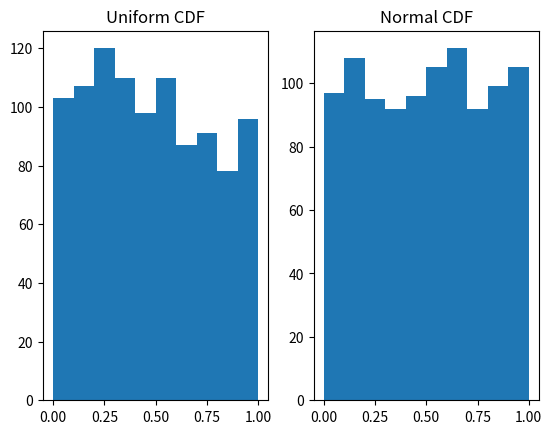
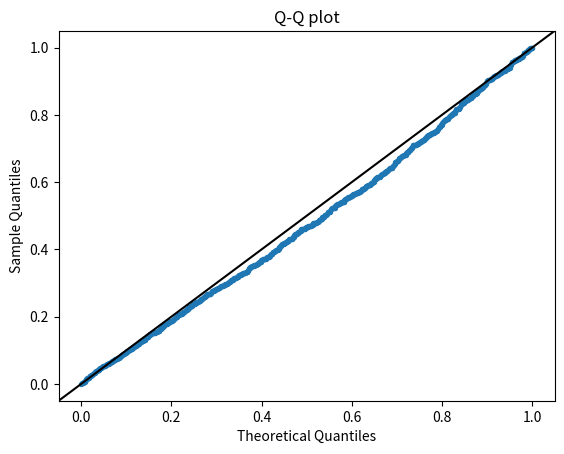
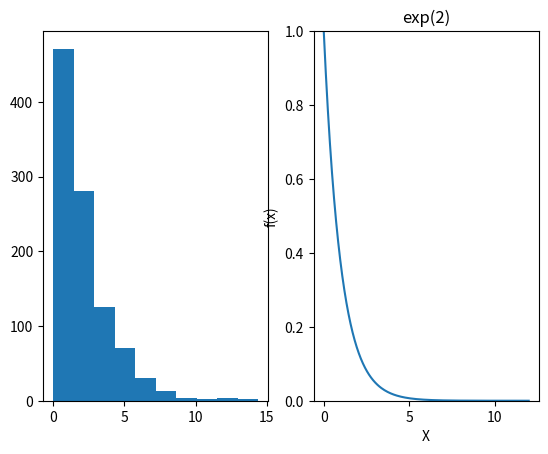
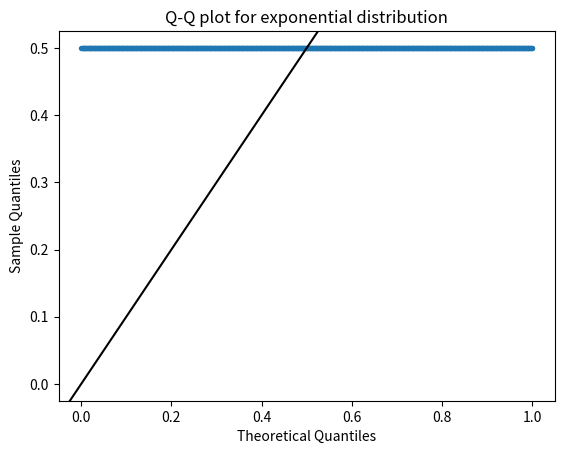
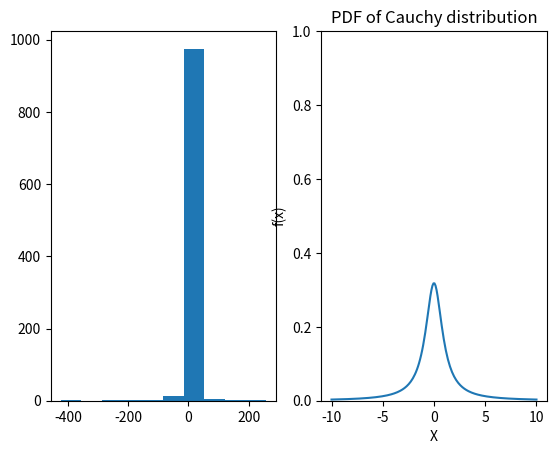
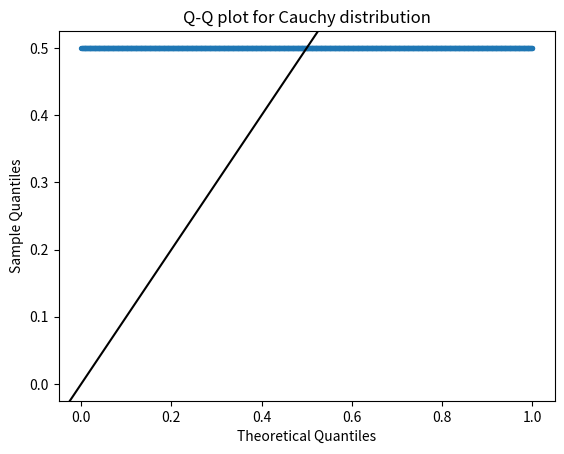
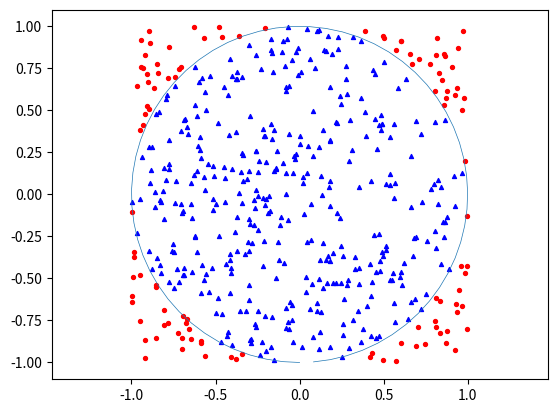
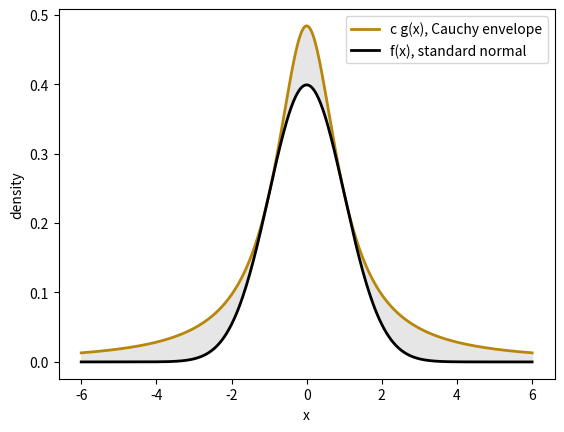
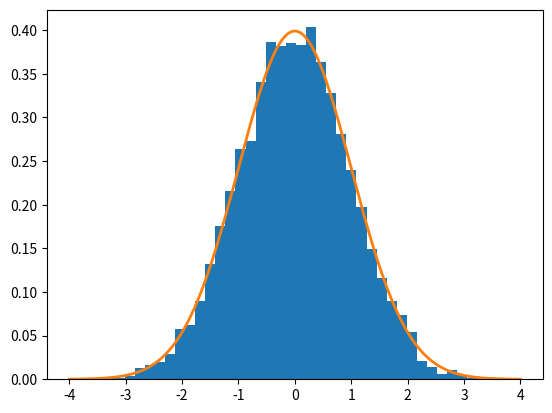
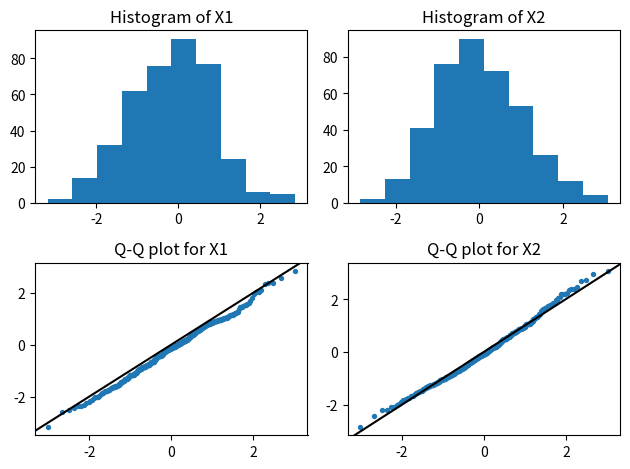
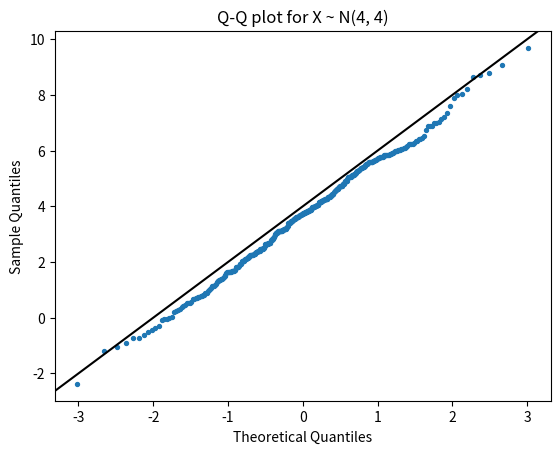
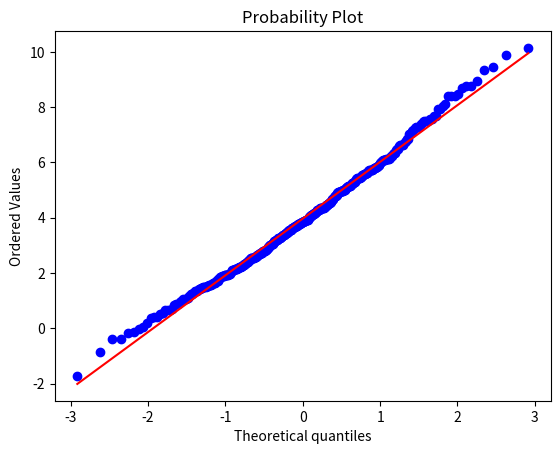
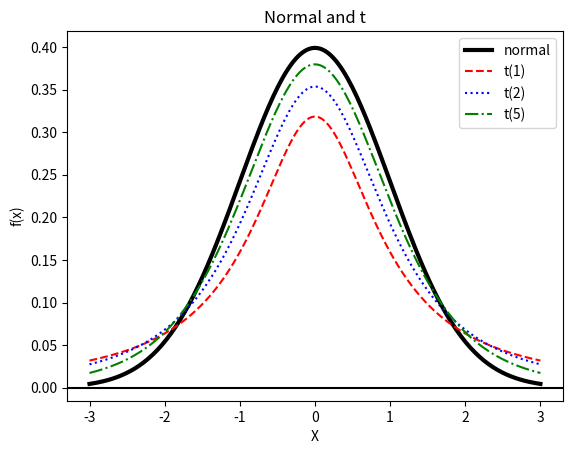

Generate these figures, in order, with matplotlib:
# STAT:5400 Section 3.1 — Random Number Generators
# Code from the lecture notes; no output, no solutions.

## 2.1 Draw from the uniform distribution

import numpy as np

u = np.random.uniform(0, 1, 1)
print(u)


## 2.2 Set seed

np.random.seed(5400)
u = np.random.uniform(0, 1, 1)
print(u)

np.random.seed(5400)
state = np.random.get_state()   # ("MT19937", 624 integers, position, ...)
print(len(state[1]))
print(state[1][:6])


## 2.3 Generate $U \sim \mathrm{Unif}(1, 5)$

# Predict
np.random.seed(5400)
u1 = np.random.uniform(1, 5, 1)
print(u1)

# Predict
np.random.seed(5400)
u2 = np.random.uniform(0, 1, 1) * 4 + 1
print(u2)

# Predict
help(np.random.uniform)


## 2.5 Generating many uniforms

np.random.seed(5400)
ulist = np.random.uniform(1, 5, 5)
print(ulist)

np.random.seed(5400)
ulist = np.full(5, np.nan)
for i in range(5):
    ulist[i] = np.random.uniform(1, 5)
print(ulist)


## 2.6 R and Python do not share a stream

import numpy as np

np.random.seed(5400)
print(4 * np.random.uniform(0, 1, 1) + 1)

np.random.seed(5400)
print(np.random.uniform(1, 5, 5))


## 2.7 Mean and variance of uniform distribution

import numpy as np

np.random.seed(5400)
ulist = np.random.uniform(0, 1, 100)
print(np.mean(ulist))
print(np.var(ulist))

import scipy.stats

np.random.seed(5400)
ulist = scipy.stats.uniform.rvs(0, 1, 100)
print(ulist.mean())
print(ulist.var())


## 2.10 Checking the probability integral transform

import matplotlib.pyplot as plt
import scipy.stats

plt.subplot(1, 2, 1)
X = np.random.uniform(2, 5, 1000)
plt.hist(scipy.stats.uniform.cdf(X, loc=2, scale=3))
plt.title("Uniform CDF")
plt.subplot(1, 2, 2)
X = scipy.stats.norm.rvs(0, 1, 1000)
plt.hist(scipy.stats.norm.cdf(X, loc=0, scale=1))
plt.title("Normal CDF")
plt.show()


## 2.11 Uniform random number generators in Python

np.random.seed(5400)
print(np.random.uniform(low=2, high=5, size=3))

np.random.seed(5400)
print(scipy.stats.uniform.rvs(loc=2, scale=3, size=3))


## 2.12 Q-Q plot (quantile-quantile plot)

import scipy.stats
import matplotlib.pyplot as plt

np.random.seed(5400)
ulist = np.random.uniform(0, 1, 1000)
probs = (np.arange(1, 1001) - 0.5) / 1000   # same as ppoints(1000) in R
plt.scatter(scipy.stats.uniform.ppf(probs), np.sort(ulist), s=8)
plt.axline((0, 0), slope=1, color="black")
plt.xlabel("Theoretical Quantiles")
plt.ylabel("Sample Quantiles")
plt.title("Q-Q plot")
plt.show()


## 3.1 Drawing from Bernoulli distribution

import numpy as np

# Generate Bern(0.4)
Y = (np.random.uniform(0, 1, 1) < 0.4).astype(float)
print(Y)

np.random.seed(5400)
# Generate Y1, ..., Y100 ~ Bern(0.4)
Ylist = (np.random.uniform(0, 1, 100) < 0.4).astype(float)

# population mean is 0.4
print(np.mean(Ylist))

# population variance is 0.4 * 0.6 = 0.24
print(np.var(Ylist, ddof=1))   # ddof=1 divides by n - 1, like R's var


## 3.2 Drawing from Binomial distribution

np.random.seed(5400)
# Generate X ~ Bin(100, 0.4)
X = np.sum(np.random.uniform(0, 1, 100) < 0.4)
print(X)

np.random.seed(5400)
print(np.random.binomial(n=100, p=0.4, size=1))
print(scipy.stats.binom.rvs(n=100, p=0.4, size=1))


## 4.2 Drawing from exponential distribution

np.random.seed(5400)
Ulist = np.random.uniform(0, 1, 1000)
Xlist = [-2 * np.log(u) for u in Ulist]
print(Xlist[0:3])

print(np.mean(Xlist))
print(np.var(Xlist))


## 4.3 Histogram against the density

# By hand
import scipy.stats
import matplotlib.pyplot as plt

plt.subplot(1, 2, 1)
plt.hist(Xlist)
xs = np.linspace(0.001, 12, 200)
plt.subplot(1, 2, 2)
plt.plot(xs, scipy.stats.expon.pdf(xs, scale=1))   # <- change this line
plt.ylim(0, 1)
plt.xlabel("X")
plt.ylabel("f(x)")
plt.title("exp(2)")
plt.show()


## 4.4 Q-Q plot for the exponential

# By hand
probs = (np.arange(1, 1001) - 0.5) / 1000   # same as ppoints(1000) in R
plt.scatter(probs, np.full(1000, 0.5), s=8)  # <- change this line
plt.axline((0, 0), slope=1, color="black")
plt.xlabel("Theoretical Quantiles")
plt.ylabel("Sample Quantiles")
plt.title("Q-Q plot for exponential distribution")
plt.show()


## 4.5 The `rexp` function in R

np.random.seed(5400)
Xlist = np.random.exponential(scale=2, size=1000)   # scale is the mean
print(Xlist[0:3])

print(np.mean(Xlist))
print(np.var(Xlist, ddof=1))

# Predict
np.random.seed(5400)
print(-2 * np.log(np.random.uniform(0, 1, 3)))
np.random.seed(5400)
print(np.random.exponential(scale=2, size=3))


## 4.6 Drawing from the standard Cauchy distribution

np.random.seed(5400)
# Generate X1, ..., X1000 ~ Cauchy
Ulist = np.random.uniform(0, 1, 1000)
Xlist = np.tan(np.pi * (Ulist - 0.5))

import scipy.stats
import matplotlib.pyplot as plt

plt.subplot(1, 2, 1)
plt.hist(Xlist)
xs = np.linspace(-10, 10, 200)
plt.subplot(1, 2, 2)
plt.plot(xs, scipy.stats.cauchy.pdf(xs))
plt.ylim(0, 1)
plt.xlabel("X")
plt.ylabel("f(x)")
plt.title("PDF of Cauchy distribution")
plt.show()

# By hand
probs = (np.arange(1, 1001) - 0.5) / 1000   # same as ppoints(1000) in R
plt.scatter(probs, np.full(1000, 0.5), s=8)  # <- change this line
plt.axline((0, 0), slope=1, color="black")
plt.xlabel("Theoretical Quantiles")
plt.ylabel("Sample Quantiles")
plt.title("Q-Q plot for Cauchy distribution")
plt.show()


## 4.7 Cauchy and $t$

np.random.seed(5400)
print(np.mean(np.random.standard_cauchy(10000)))
print(np.mean(np.random.standard_cauchy(10000)))
print(np.mean(np.random.standard_cauchy(10000)))


## 4.8 Sampling the next word

import numpy as np
words = ["reject", "accept", "retain"]
p = np.array([0.665, 0.245, 0.090])

rng = np.random.default_rng(5400)
u = rng.random()
print(words[np.searchsorted(np.cumsum(p), u, side="right")])   # one uniform, one word

# 10,000 draws: the frequencies match p
u = rng.random(10000)
idx = np.searchsorted(np.cumsum(p), u, side="right")
print(np.bincount(idx) / 10000)


## 5.2 Accept/reject sampling (cont'd)

np.random.seed(5400)
n = 500  # total samples
# Each row is a pair of V1 and V2. n rows in total.
dat = [np.random.uniform(-1, 1, 2) for i in range(n)]
# Accept if V_1^2 + V_2^2 <= 1.
accept = [(dat[i][0]**2 + dat[i][1]**2) <= 1 for i in range(n)]
print(np.mean([int(x) for x in accept]), np.pi / 4)

# Accepted pairs of V1 and V2
V = [dat[i] for i in range(n) if accept[i]]
# Rejected pairs of V1 and V2
V_out = [dat[i] for i in range(n) if not accept[i]]

import matplotlib.pyplot as plt

v = np.arange(-np.pi, np.pi, 0.1)
plt.plot(np.sin(v), np.cos(v), linewidth=0.5)
plt.scatter([row[0] for row in V], [row[1] for row in V],
  color="blue", marker="^", s=8)
plt.scatter([row[0] for row in V_out], [row[1] for row in V_out],
  color="red", marker="o", s=8)
plt.axis('equal')
plt.show()

from scipy import stats, optimize
c_bound = -optimize.minimize_scalar(
  lambda x: -stats.norm.pdf(x) / stats.cauchy.pdf(x),
  bounds=(-3, 3), method="bounded").fun
print(c_bound)

xs = np.linspace(-6, 6, 400)
env = c_bound * stats.cauchy.pdf(xs)
tgt = stats.norm.pdf(xs)
plt.fill_between(xs, tgt, env, color="0.9")      # rejected
plt.plot(xs, env, lw=2, color="#b8860b", label="c g(x), Cauchy envelope")
plt.plot(xs, tgt, lw=2, color="black", label="f(x), standard normal")
plt.xlabel("x"); plt.ylabel("density"); plt.legend()
plt.show()

rng = np.random.default_rng(5400)
n = 10000
Y = rng.standard_cauchy(n)
U = rng.random(n)
keep = U <= stats.norm.pdf(Y) / (c_bound * stats.cauchy.pdf(Y))
print(keep.mean(), 1 / c_bound)

X = Y[keep]
plt.hist(X, bins=40, density=True)
xs = np.linspace(-4, 4, 200)
plt.plot(xs, stats.norm.pdf(xs), lw=2)
plt.show()


## 6.2 Polar method for the standard normal

Rsq = np.array([row[0]**2 + row[1]**2 for row in V])
ok = Rsq > 0                # drop a pair that is exactly (0, 0)
m = np.sqrt(-(2 * np.log(Rsq[ok])) / Rsq[ok])
x = m[:, None] * np.array(V)[ok]


## 6.3 Checking the normals

import scipy.stats
import matplotlib.pyplot as plt

fig, ax = plt.subplots(2, 2)
# histograms
ax[0, 0].hist(x[:, 0])
ax[0, 0].set_title("Histogram of X1")
ax[0, 1].hist(x[:, 1])
ax[0, 1].set_title("Histogram of X2")
# Q-Q plots
probs = (np.arange(1, len(x) + 1) - 0.5) / len(x)   # same as ppoints(NROW(X)) in R
ax[1, 0].scatter(scipy.stats.norm.ppf(probs), np.sort(x[:, 0]), s=8)
ax[1, 0].axline((0, 0), slope=1, color="black")
ax[1, 0].set_title("Q-Q plot for X1")
ax[1, 1].scatter(scipy.stats.norm.ppf(probs), np.sort(x[:, 1]), s=8)
ax[1, 1].axline((0, 0), slope=1, color="black")
ax[1, 1].set_title("Q-Q plot for X2")
plt.tight_layout()
plt.show()


## 6.4 Q-Q plot for $\mathrm{N}(\mu, \sigma^2)$

newx = x[:, 0] * 2 + 4
dat_quant = np.sort(newx)
thr_quant = scipy.stats.norm.ppf((np.arange(1, len(newx) + 1) - 0.5) / len(newx))
plt.scatter(thr_quant, dat_quant, s=8)
plt.axline((0, 4), slope=2, color="black")   # intercept 4, slope 2
plt.xlabel("Theoretical Quantiles")
plt.ylabel("Sample Quantiles")
plt.title("Q-Q plot for X ~ N(4, 4)")
plt.show()


## 6.5 `qqnorm` and `qqline`

import scipy.stats
import matplotlib.pyplot as plt

newx = np.array(x)[:, 1] * 2 + 4
fig, ax = plt.subplots(1, 1)
scipy.stats.probplot(newx, plot=plt)
plt.show()


## 6.6 What R actually uses

np.random.seed(5400)
print(scipy.stats.norm.ppf(np.random.uniform(0, 1, 1)))

np.random.seed(5400)
# np.random.normal uses the polar method above, not inversion,
# so this number is different from the one in the block above
print(np.random.normal(0, 1, 1))


## 6.7 Standard Cauchy, again

V_arr = np.array(V)
Y = V_arr[:, 0] / V_arr[:, 1]
# min, 1st quartile, median, 3rd quartile, max, then the mean
print(np.percentile(Y, [0, 25, 50, 75, 100]))
print(np.mean(Y))


## 6.8 $\chi_v^2$ distribution

np.random.seed(5400)
Zlist = np.random.normal(0, 1, 10)
Y = np.sum(Zlist**2)
print(Y)


## 6.9 Student's $t$ distribution

import scipy.stats
import matplotlib.pyplot as plt

xs = np.linspace(-3, 3, 200)
plt.plot(xs, scipy.stats.norm.pdf(xs, 0, 1), lw=3, ls="-", color="black", label="normal")
plt.plot(xs, scipy.stats.t.pdf(xs, 1), ls="--", color="red", label="t(1)")
plt.plot(xs, scipy.stats.t.pdf(xs, 2), ls=":", color="blue", label="t(2)")
plt.plot(xs, scipy.stats.t.pdf(xs, 5), ls="-.", color="green", label="t(5)")
plt.axhline(0, color="black")
plt.xlabel("X")
plt.ylabel("f(x)")
plt.title("Normal and t")
plt.legend(loc="upper right")
plt.show()


## 7.4 Generate one copy from $\mathrm{N}_p(\boldsymbol{\mu}, \boldsymbol{\Sigma})$

import numpy as np

np.random.seed(5400)
# sample size and dimension
n = 1000
p = 5
# var-covariance matrix
Sigma = np.full((p, p), 0.5)
np.fill_diagonal(Sigma, 1)
mu = np.arange(1, p + 1)   # mean vector

# eigen-decomposition (eigh is for symmetric matrices)
eig_values, eig_vectors = np.linalg.eigh(Sigma)
Sigma_sqrt = eig_vectors @ np.diag(np.sqrt(eig_values)) @ eig_vectors.T

Z = np.random.normal(0, 1, p)
X = mu + Sigma_sqrt @ Z
print(X)


## 7.5 Generate multiple copies from $\mathrm{N}_p(\boldsymbol{\mu}, \boldsymbol{\Sigma})$

import numpy as np

np.random.seed(5400)
n = 1000
p = 5
mean = [x + 1 for x in range(p)]
sigma = [[0.5 for i in range(p)] for j in range(p)]
for i in range(p):
    sigma[i][i] = 1

v, w = np.linalg.eigh(sigma)
sigma_sqrt = w @ np.diag([v[i]**0.5 for i in range(p)]) @ w.T
Z = np.random.normal(0, 1, n * p).reshape(n, p)
mean_v = np.tile(mean, (n, 1))
X = mean_v + Z @ sigma_sqrt

print(np.mean(X, 0))
print(np.cov(X.T))


## 7.6 `mvtnorm` in R and `multivariate_normal` in Python

np.random.seed(5400)
Z = np.random.normal(0, 1, p)
X = mean + Z @ sigma_sqrt
print(X[0:2])

from scipy.stats import multivariate_normal

np.random.seed(5400)
d = multivariate_normal(mean=mean, cov=sigma)
X = d.rvs(1)
print(X[0:2])
